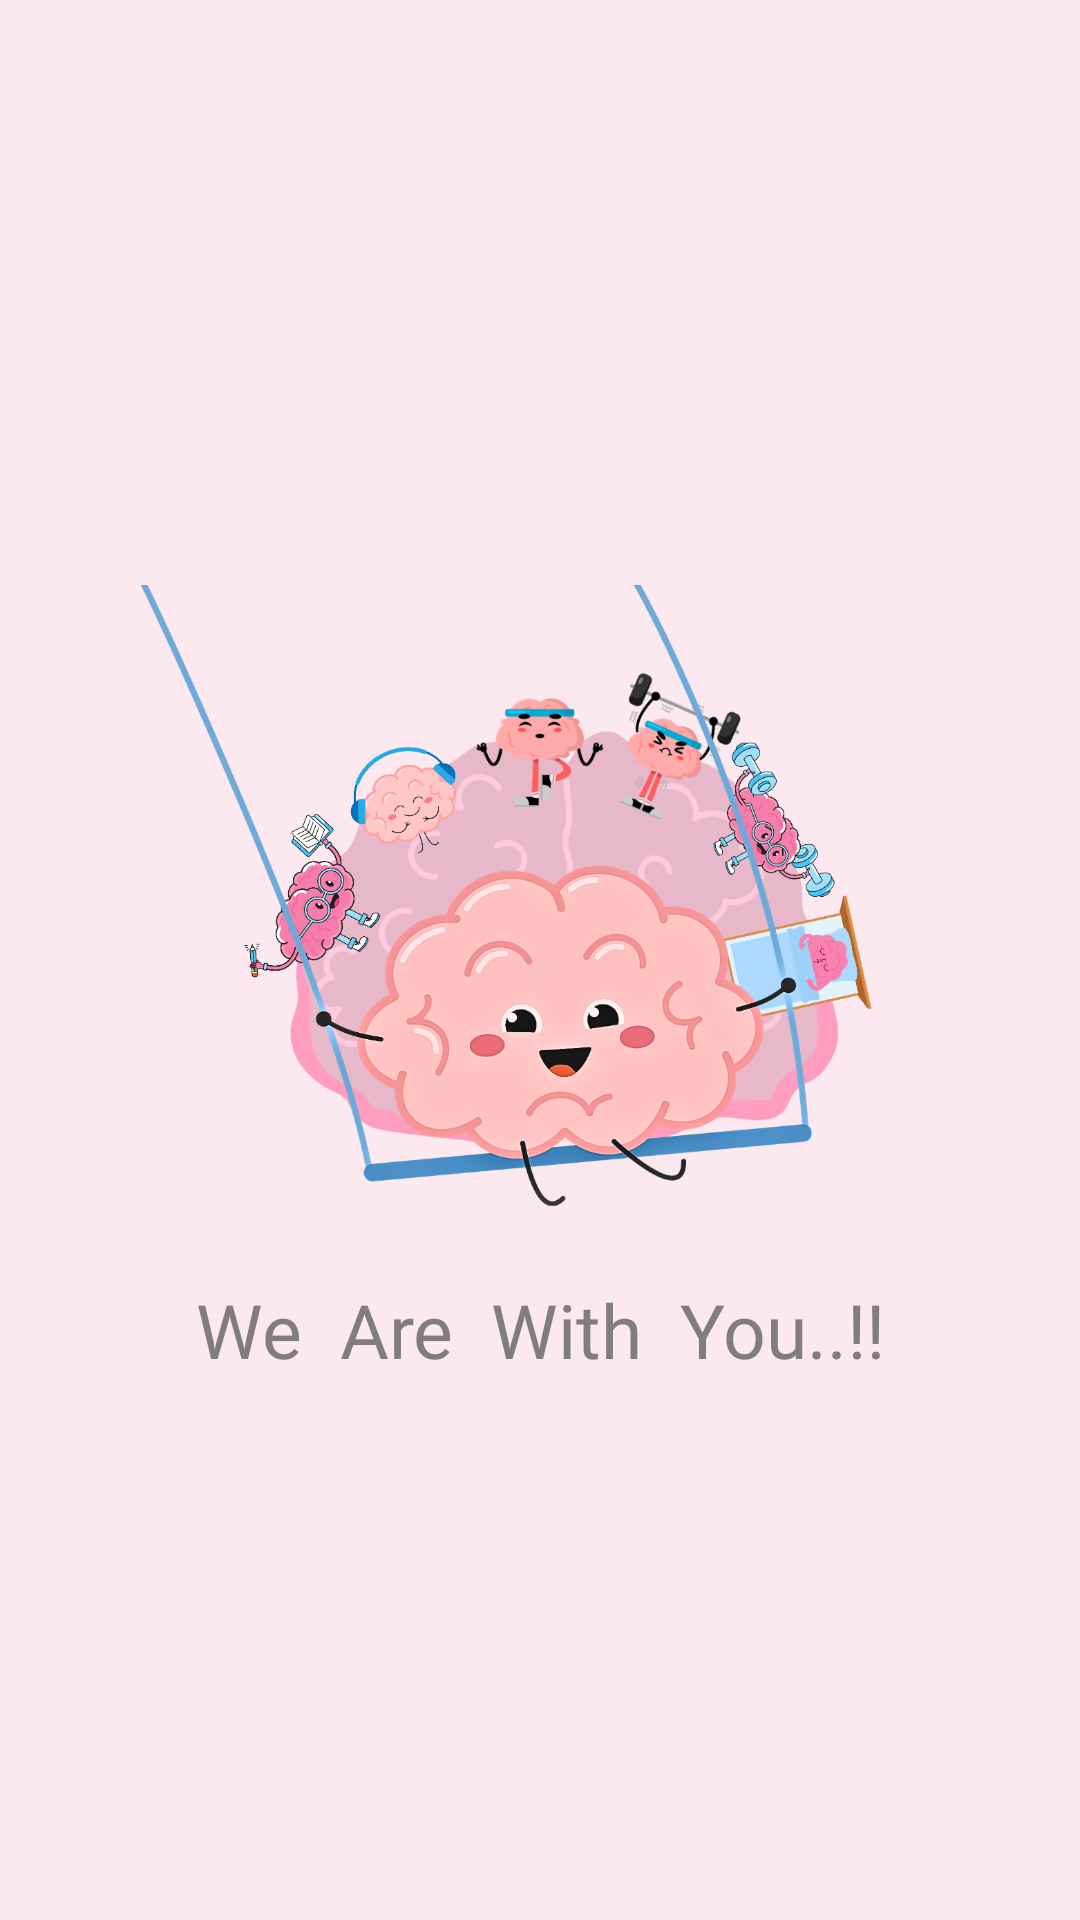

Produce the Android XML layout that renders to this screen, including the resource entries it uses.
<!-- AndroidManifest.xml: application theme Theme.HappyMind -->
<!-- res/layout/activity_splash_screen.xml -->
<?xml version="1.0" encoding="utf-8"?>
<androidx.constraintlayout.widget.ConstraintLayout xmlns:android="http://schemas.android.com/apk/res/android"
    xmlns:app="http://schemas.android.com/apk/res-auto"
    xmlns:tools="http://schemas.android.com/tools"
    android:layout_width="match_parent"
    android:layout_height="match_parent"
    android:background="#FBE9EF"
    tools:context=".SplashScreen">

    <ImageView
        android:id="@+id/imagev"
        android:layout_width="wrap_content"
        android:layout_height="wrap_content"
        app:layout_constraintBottom_toBottomOf="parent"
        app:layout_constraintEnd_toEndOf="parent"
        app:layout_constraintStart_toStartOf="parent"
        app:layout_constraintTop_toTopOf="parent"
        app:srcCompat="@drawable/splashbrain" />

    <TextView
        android:layout_width="wrap_content"
        android:layout_height="wrap_content"
        android:layout_marginBottom="180dp"
        android:fontFamily="@font/aclonica"
        android:text="We  Are  With  You..!!"
        android:textColor="#817D7D"
        android:textSize="25sp"
        android:id="@+id/textv"
        app:layout_constraintBottom_toBottomOf="parent"
        app:layout_constraintEnd_toEndOf="parent"
        app:layout_constraintStart_toStartOf="parent"></TextView>
</androidx.constraintlayout.widget.ConstraintLayout>
<!-- resources referenced by this layout -->
<resources>
  <!-- drawable splashbrain: png bitmap (drawable-v24, 323544 bytes) -->
  <style name="Theme.HappyMind" parent="Theme.MaterialComponents.DayNight.NoActionBar">
          
          <item name="colorPrimary">@color/my_primary</item>
          <item name="colorPrimaryVariant">@color/my_primary</item>
          <item name="colorOnPrimary">@color/white</item>
          
          <item name="colorSecondary">@color/teal_200</item>
          <item name="colorSecondaryVariant">@color/teal_700</item>
          <item name="colorOnSecondary">@color/black</item>
          
          
      </style>
  <!-- not gathered from this repository: default colours our renderer supplied (Android Studio template values) -->
  <color name="teal_200">#FF03DAC5</color>
  <color name="teal_700">#FF018786</color>
  <color name="black">#FF000000</color>
  <color name="white">#FFFFFFFF</color>
</resources>
